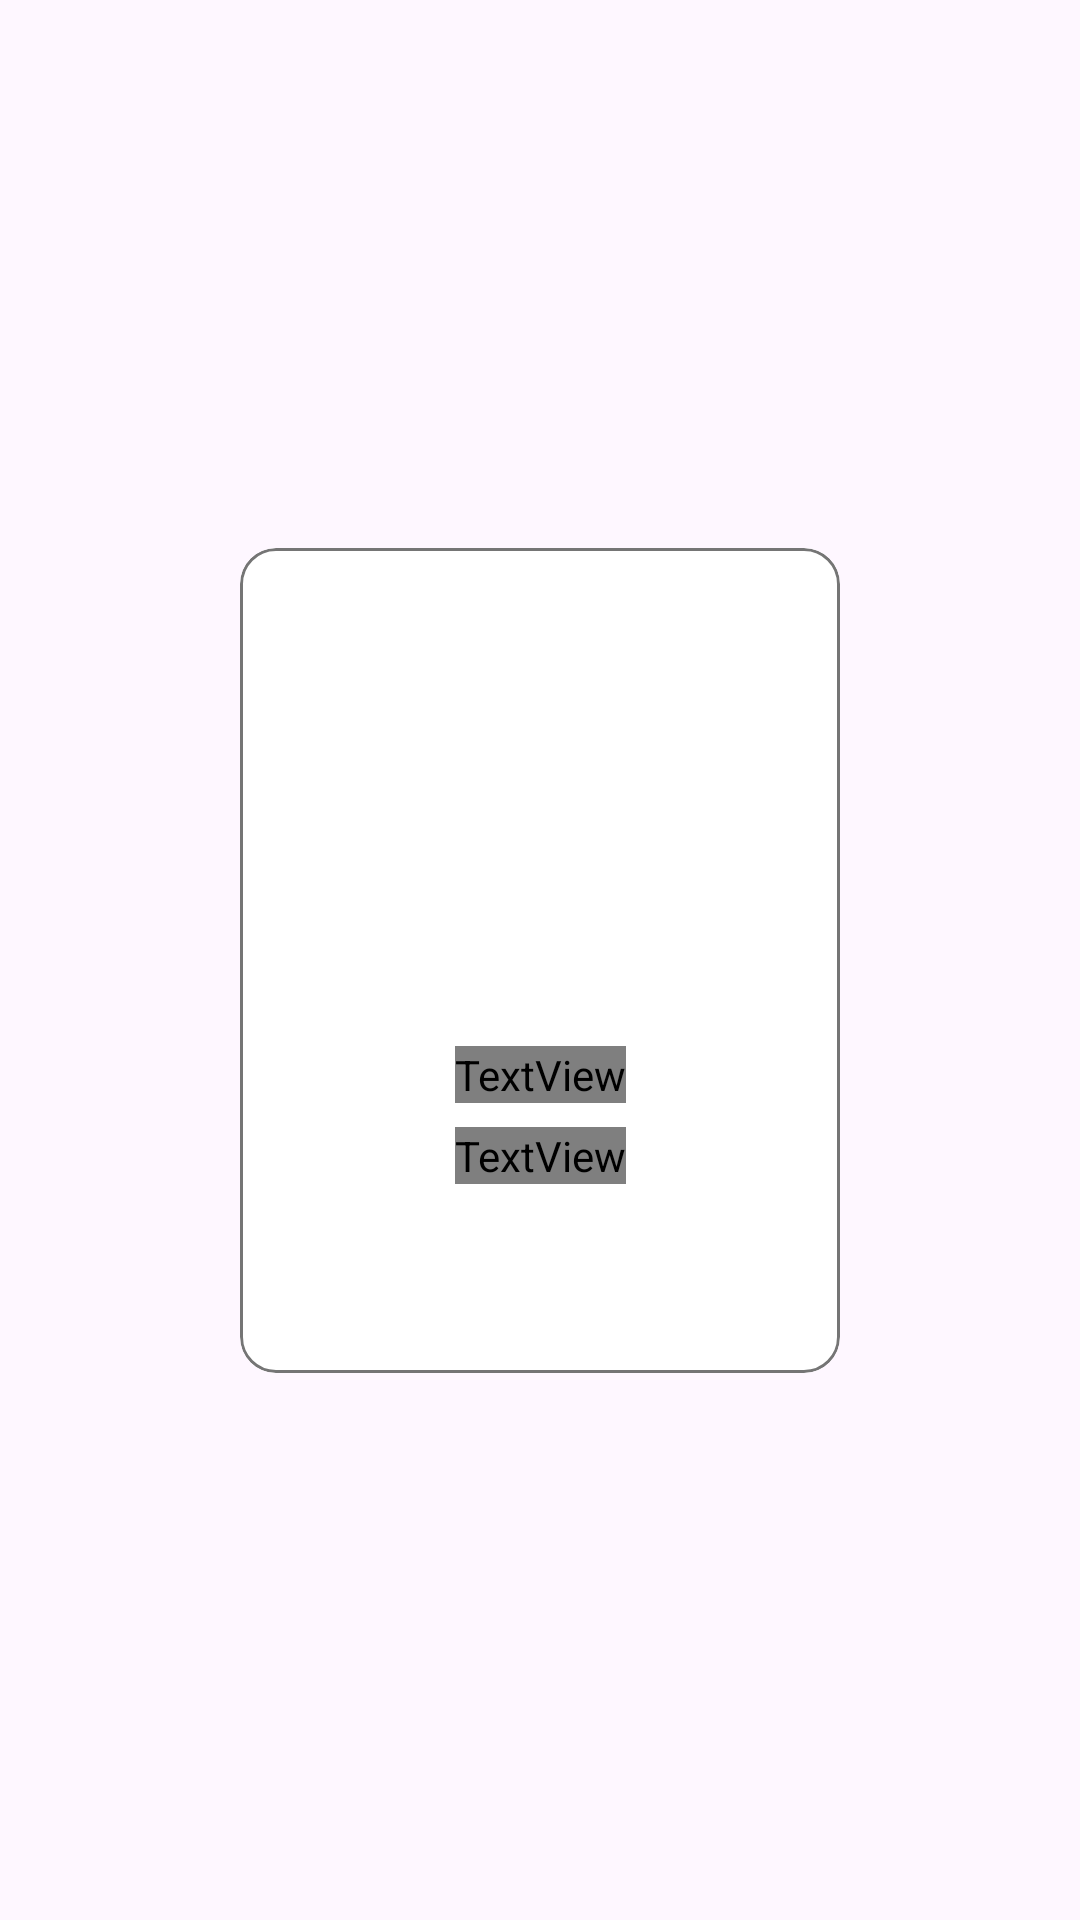

The Android layout XML behind this screen, and the referenced resources:
<!-- AndroidManifest.xml: application theme Theme.FoodApp -->
<!-- res/layout/card_design.xml -->
<?xml version="1.0" encoding="utf-8"?>
<layout xmlns:android="http://schemas.android.com/apk/res/android"
    xmlns:app="http://schemas.android.com/apk/res-auto"
    xmlns:tools="http://schemas.android.com/tools">

    <data>
        <variable
            name="foodObject"
            type="com.example.foodapp.data.entity.Foods" />

        <variable
            name="adapterObject"
            type="com.example.foodapp.ui.adapter.FoodsAdapter" />

        <variable
            name="homeObject"
            type="com.example.foodapp.ui.fragment.HomeFragment" />

    </data>

    <androidx.constraintlayout.widget.ConstraintLayout
        android:layout_width="wrap_content"
        android:layout_height="wrap_content"
        android:paddingHorizontal="2dp"
        android:paddingVertical="4dp">

        <com.google.android.material.card.MaterialCardView
            android:id="@+id/foodCardView"
            android:layout_width="200dp"
            android:layout_height="275dp"
            app:strokeColor="@color/textColor2"
            app:strokeWidth="1dp"
            app:layout_constraintBottom_toBottomOf="parent"
            app:layout_constraintEnd_toEndOf="parent"
            app:layout_constraintStart_toStartOf="parent"
            app:layout_constraintTop_toTopOf="parent">

            <androidx.constraintlayout.widget.ConstraintLayout
                android:layout_width="match_parent"
                android:layout_height="match_parent"
                android:background="@color/white">

                <ImageView
                    android:id="@+id/foodImageView"
                    android:layout_width="200dp"
                    android:layout_height="150dp"
                    android:layout_marginStart="8dp"
                    android:layout_marginTop="8dp"
                    android:layout_marginEnd="8dp"
                    app:layout_constraintEnd_toEndOf="parent"
                    app:layout_constraintStart_toStartOf="parent"
                    app:layout_constraintTop_toTopOf="parent"
                    tools:srcCompat="@drawable/pizza">

                </ImageView>

                <TextView
                    android:id="@+id/foodNametxt"
                    android:layout_width="wrap_content"
                    android:layout_height="wrap_content"
                    android:layout_marginTop="8dp"
                    android:fontFamily="@font/kanit_medium"
                    android:gravity="center"
                    android:text="@{foodObject.yemek_adi}"
                    android:textColor="@color/textColor1"
                    android:textSize="20sp"
                    app:layout_constraintEnd_toEndOf="parent"
                    app:layout_constraintStart_toStartOf="parent"
                    app:layout_constraintTop_toBottomOf="@+id/foodImageView" />

                <TextView
                    android:id="@+id/foodPricetxt"
                    android:layout_width="wrap_content"
                    android:layout_height="wrap_content"
                    android:layout_marginTop="8dp"
                    android:fontFamily="@font/kanit"
                    android:gravity="center"
                    android:text="@{foodObject.yemek_fiyat + '₺'}"
                    android:textColor="@color/mainColorDark"
                    android:textSize="20sp"
                    app:layout_constraintEnd_toEndOf="parent"
                    app:layout_constraintStart_toStartOf="parent"
                    app:layout_constraintTop_toBottomOf="@+id/foodNametxt" />

                <Button
                    android:id="@+id/button"
                    style="?attr/materialIconButtonStyle"
                    android:layout_width="wrap_content"
                    android:layout_height="wrap_content"
                    android:backgroundTint="@color/mainColor"
                    android:contentDescription="add to cart"
                    app:icon="@drawable/add_shopping_cart_icon_24dp"
                    app:iconTint="@color/black"
                    app:layout_constraintBottom_toBottomOf="parent"
                    app:layout_constraintEnd_toEndOf="parent">
                </Button>


            </androidx.constraintlayout.widget.ConstraintLayout>


        </com.google.android.material.card.MaterialCardView>

    </androidx.constraintlayout.widget.ConstraintLayout>
</layout>
<!-- resources referenced by this layout -->
<resources>
  <color name="black">#FF000000</color>
  <color name="mainColor">#F86903</color>
  <color name="mainColorDark">#AC3B0F</color>
  <color name="textColor1">#FF000000</color>
  <color name="textColor2">#757575</color>
  <color name="white">#FFFFFFFF</color>
  <style name="Theme.FoodApp" parent="Base.Theme.FoodApp" />
  <style name="Base.Theme.FoodApp" parent="Theme.Material3.DayNight.NoActionBar">
          
          
          <item name="android:statusBarColor">@color/mainColorDark</item>
      </style>
</resources>
